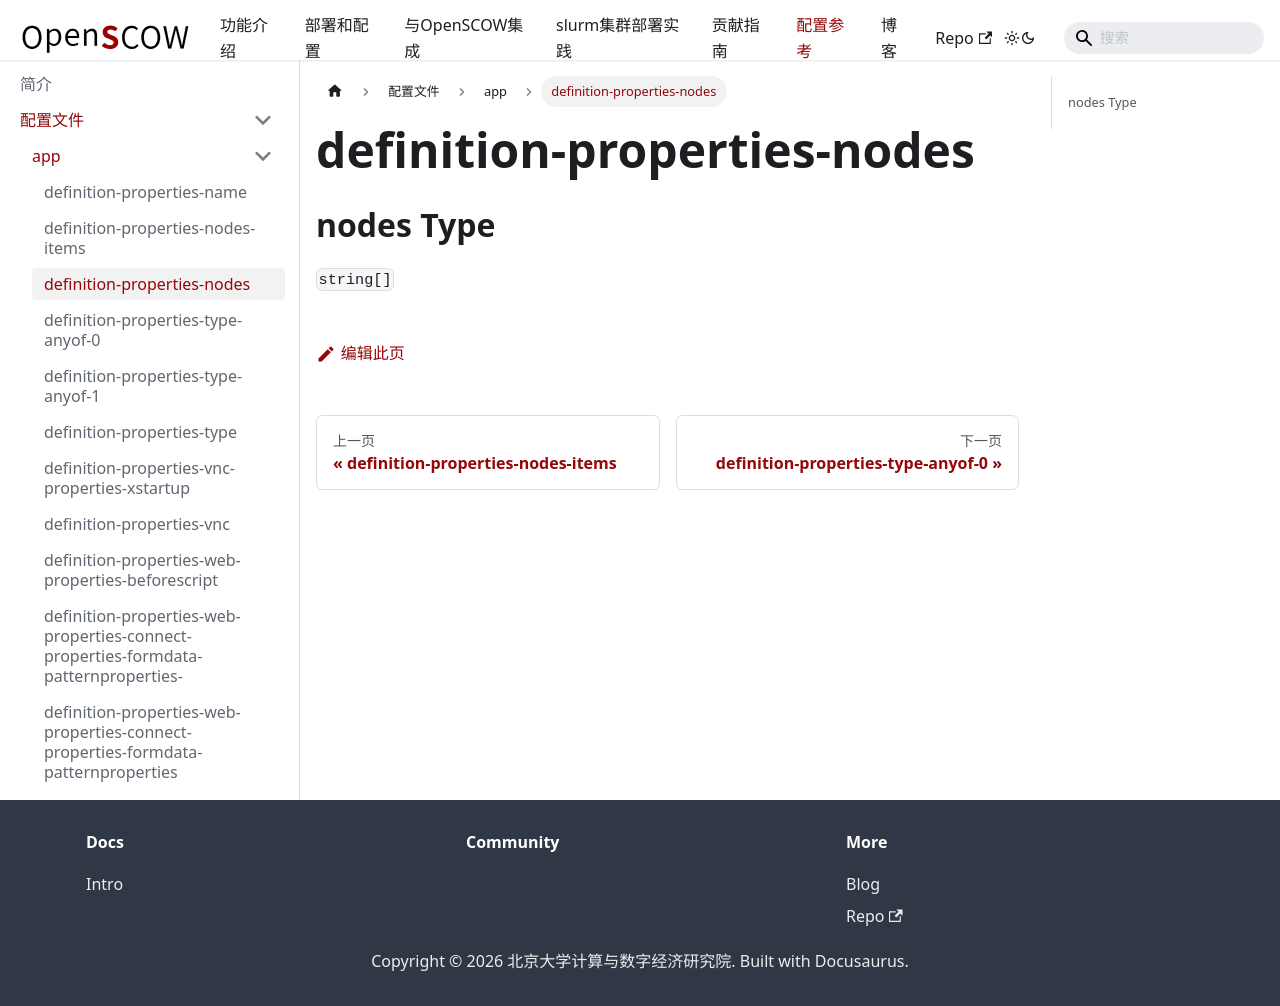

repository: PKUHPC/OpenSCOW · page: pr-preview/pr-1470/docs/refs/config/app/definition-properties-nodes.html · generator: docusaurus

## nodes Type

`string[]`
